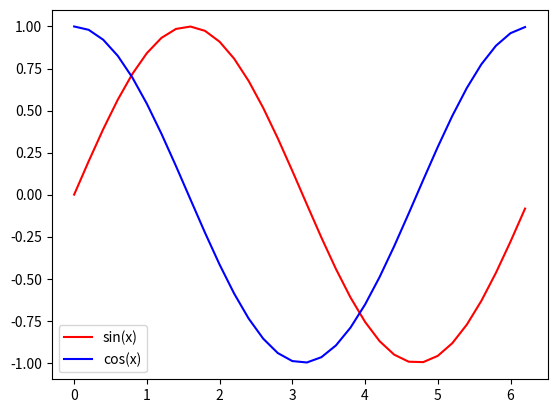

This figure's Python source:
import numpy as np
import matplotlib.pyplot as plt  
from math import pi

x = np.arange(0, 2 * np.pi, 0.2)    
y1 = np.sin(x)
y2 = np.cos(x)


plt.plot(x, y1, color="red")
plt.plot(x, y2, color="blue")
plt.legend(["sin(x)", "cos(x)"])
plt.show()  

